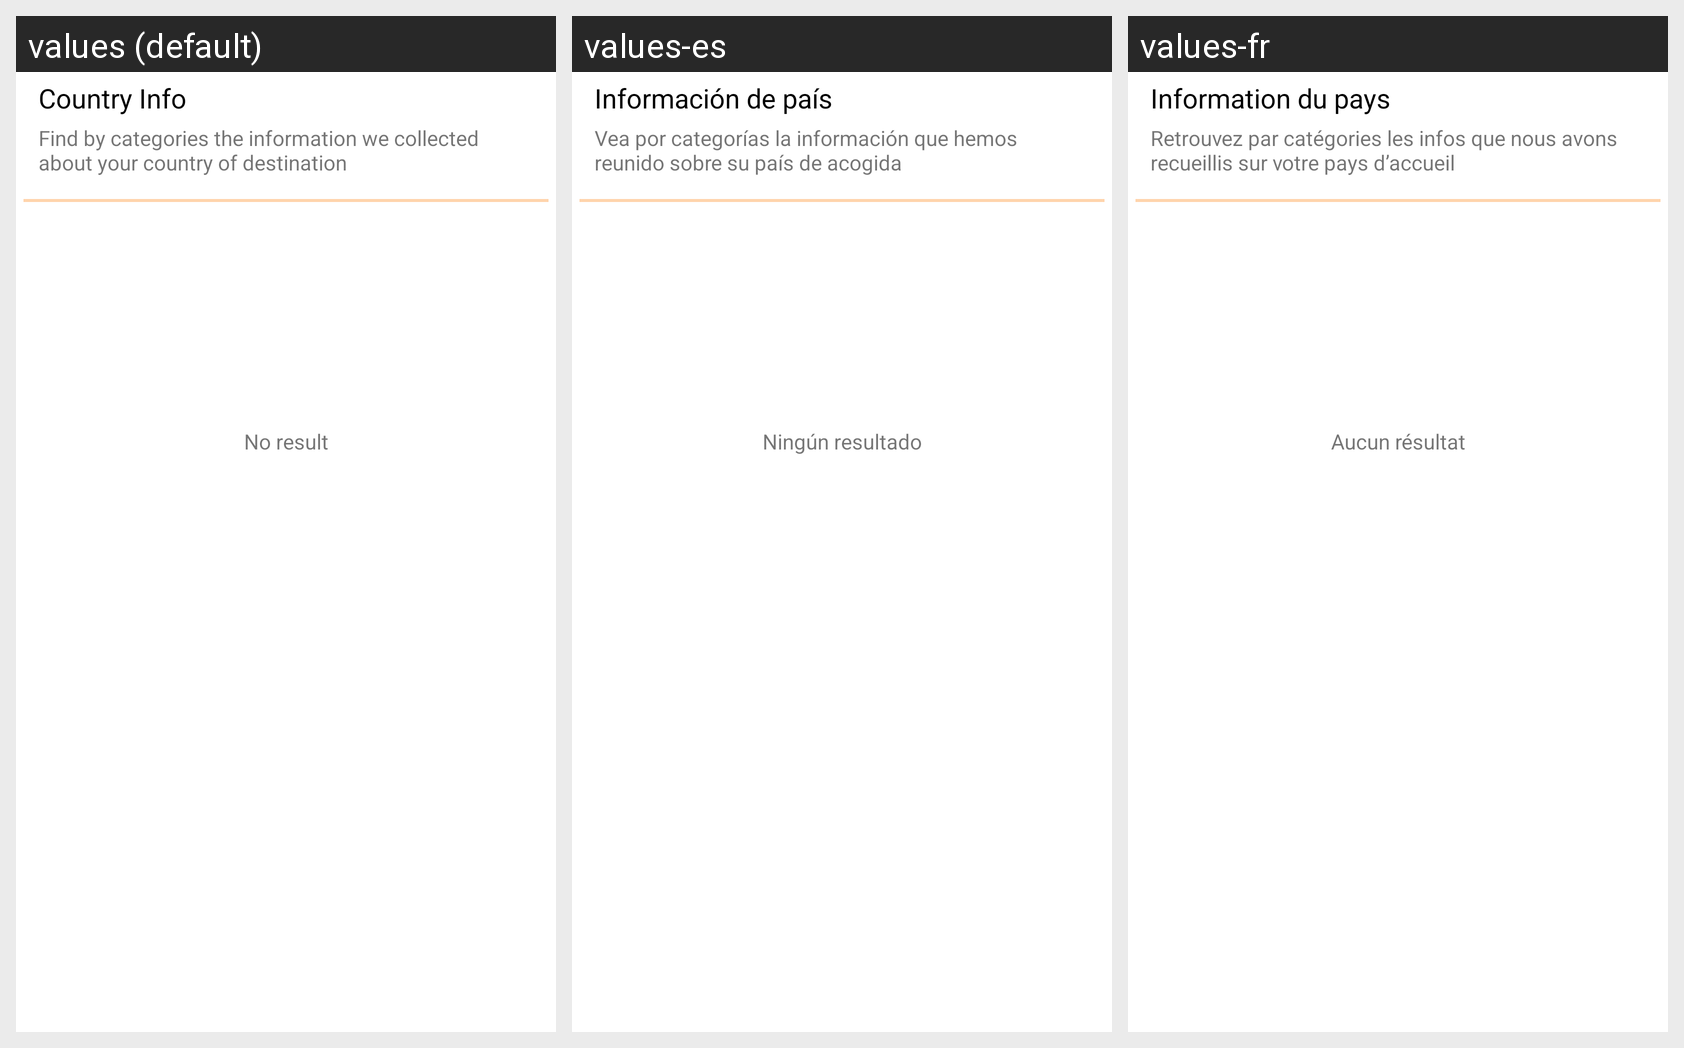

This grid shows one Android layout under several languages. Give, for every string resource on the screen, its name, the default text and each shown locale's text.
Android screen res/layout/fragment_country_information.xml rendered under 3 locales, left to right: values (default), values-es, values-fr. Device: Nexus 5 (rendered at 1080×1920; each locale shown at half size, 540×960, under a caption strip naming it); theme AppTheme.
Strings drawn on this screen, with the default value and each locale's value (text and hints the layout hard-codes, and strings that could not be matched under every locale, appear in the picture but are not listed):

country_info
  values: Country Info
  values-es: Información de país
  values-fr: Information du pays

country_info_sub
  values: Find by categories the information we collected about your country of destination
  values-es: Vea por categorías la información que hemos reunido sobre su país de acogida
  values-fr: Retrouvez par catégories les infos que nous avons recueillis sur votre pays d’accueil

not_found
  values: No result
  values-es: Ningún resultado
  values-fr: Aucun résultat
